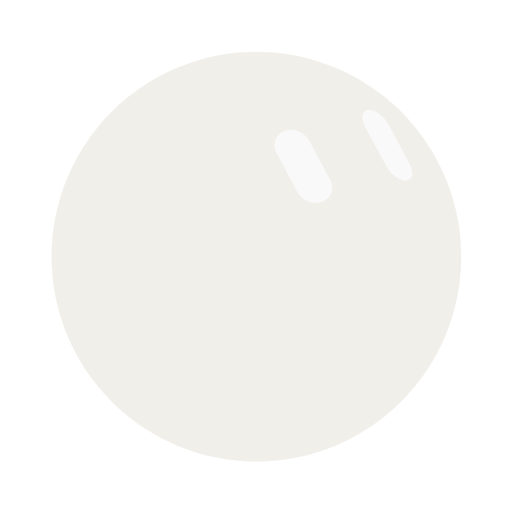
t = 0.00 s
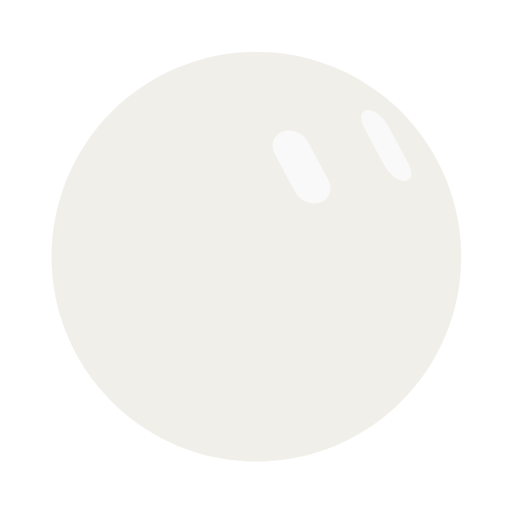
t = 0.51 s
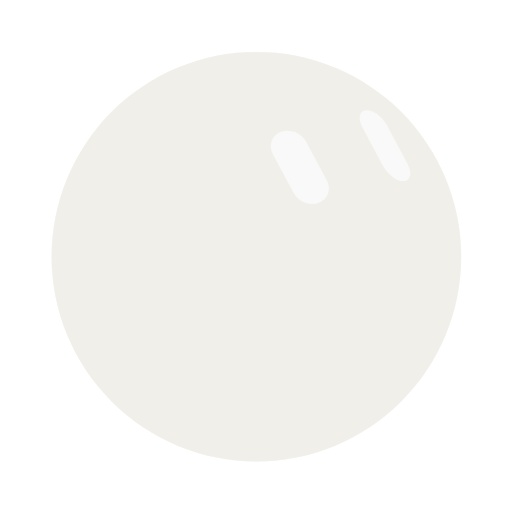
t = 1.01 s
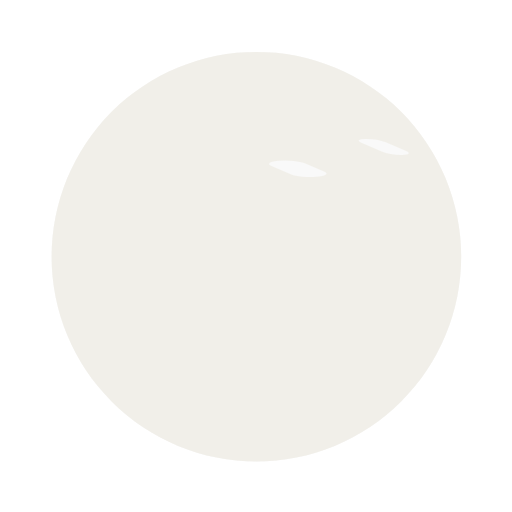
t = 1.47 s
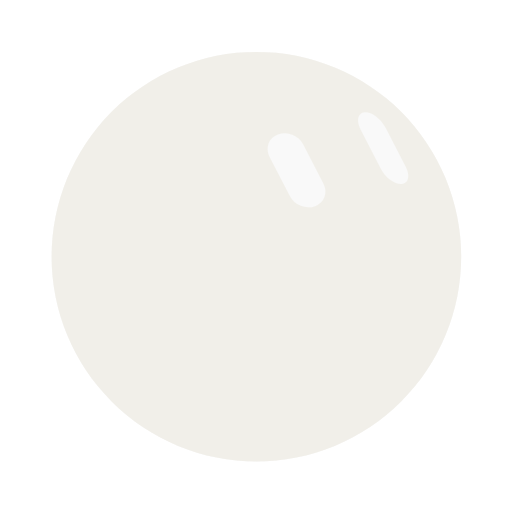
t = 1.97 s
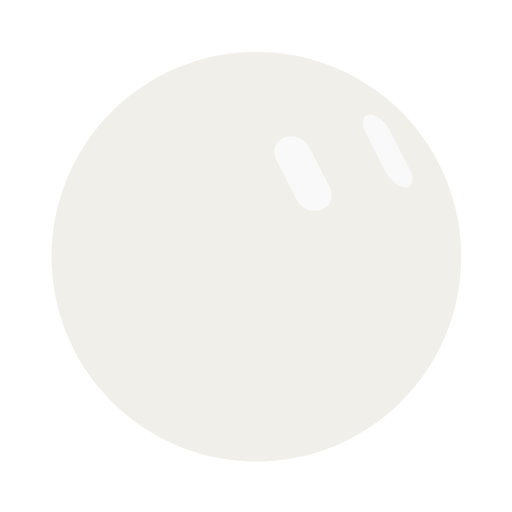
t = 2.47 s

The animated SVG that drew these frames (rendered in a browser with its animation timeline set to each time). Animation: 2 CSS @keyframes rules; one cycle of 2.97 s, repeats indefinitely.

<svg width="250" height="250" viewBox="-125 -125 250 250" role="img" aria-label="Animated bloub avatar" xmlns="http://www.w3.org/2000/svg"><defs><mask id="bot-mask-kjof9w" maskUnits="userSpaceOnUse" x="-158" y="-158" width="316" height="316"><path d="M100.19 0.33C100.19 3.6 100.03 6.88 99.71 10.13C99.39 13.38 98.9 16.63 98.27 19.84C97.63 23.04 96.83 26.23 95.88 29.36C94.93 32.48 93.83 35.58 92.58 38.6C91.33 41.62 89.92 44.59 88.38 47.47C86.84 50.35 85.15 53.17 83.33 55.89C81.52 58.6 79.56 61.24 77.49 63.77C75.42 66.29 73.21 68.73 70.9 71.04C68.59 73.35 66.15 75.56 63.63 77.63C61.1 79.7 58.46 81.66 55.74 83.48C53.03 85.29 50.21 86.98 47.33 88.52C44.45 90.06 41.47 91.47 38.46 92.72C35.44 93.97 32.34 95.07 29.22 96.02C26.09 96.97 22.9 97.77 19.7 98.41C16.49 99.04 13.24 99.53 9.99 99.85C6.74 100.17 3.45 100.33 0.19 100.33C-3.08 100.33 -6.36 100.17 -9.61 99.85C-12.87 99.53 -16.12 99.04 -19.32 98.41C-22.53 97.77 -25.71 96.97 -28.84 96.02C-31.97 95.07 -35.06 93.97 -38.08 92.72C-41.1 91.47 -44.07 90.06 -46.95 88.52C-49.83 86.98 -52.65 85.29 -55.37 83.48C-58.09 81.66 -60.73 79.7 -63.25 77.63C-65.78 75.56 -68.21 73.35 -70.52 71.04C-72.83 68.73 -75.04 66.29 -77.11 63.77C-79.19 61.24 -81.14 58.6 -82.96 55.89C-84.77 53.17 -86.46 50.35 -88 47.47C-89.54 44.59 -90.95 41.62 -92.2 38.6C-93.45 35.58 -94.56 32.48 -95.51 29.36C-96.46 26.23 -97.25 23.04 -97.89 19.84C-98.53 16.63 -99.01 13.38 -99.33 10.13C-99.65 6.88 -99.81 3.6 -99.81 0.33C-99.81 -2.94 -99.65 -6.22 -99.33 -9.47C-99.01 -12.72 -98.53 -15.98 -97.89 -19.18C-97.25 -22.38 -96.46 -25.57 -95.51 -28.7C-94.56 -31.83 -93.45 -34.92 -92.2 -37.94C-90.95 -40.96 -89.54 -43.93 -88 -46.81C-86.46 -49.69 -84.77 -52.51 -82.96 -55.23C-81.14 -57.94 -79.19 -60.58 -77.11 -63.11C-75.04 -65.64 -72.83 -68.07 -70.52 -70.38C-68.21 -72.69 -65.78 -74.9 -63.25 -76.97C-60.73 -79.04 -58.09 -81 -55.37 -82.82C-52.65 -84.63 -49.83 -86.32 -46.95 -87.86C-44.07 -89.4 -41.1 -90.81 -38.08 -92.06C-35.06 -93.31 -31.97 -94.42 -28.84 -95.37C-25.71 -96.31 -22.53 -97.11 -19.32 -97.75C-16.12 -98.39 -12.87 -98.87 -9.61 -99.19C-6.36 -99.51 -3.08 -99.67 0.19 -99.67C3.45 -99.67 6.74 -99.51 9.99 -99.19C13.24 -98.87 16.49 -98.39 19.7 -97.75C22.9 -97.11 26.09 -96.31 29.22 -95.37C32.34 -94.42 35.44 -93.31 38.46 -92.06C41.47 -90.81 44.45 -89.4 47.33 -87.86C50.21 -86.32 53.03 -84.63 55.74 -82.82C58.46 -81 61.1 -79.04 63.63 -76.97C66.15 -74.9 68.59 -72.69 70.9 -70.38C73.21 -68.07 75.42 -65.64 77.49 -63.11C79.56 -60.58 81.52 -57.94 83.33 -55.23C85.15 -52.51 86.84 -49.69 88.38 -46.81C89.92 -43.93 91.33 -40.96 92.58 -37.94C93.83 -34.92 94.93 -31.83 95.88 -28.7C96.83 -25.57 97.63 -22.38 98.27 -19.18C98.9 -15.98 99.39 -12.72 99.71 -9.47C100.03 -6.22 100.19 -2.94 100.19 0.33Z" fill="#fff"/><path d="M-9.3 -11.3A9.3 9.3 0 0 1 0 -20.6L0 -20.6A9.3 9.3 0 0 1 9.3 -11.3L9.3 11.3A9.3 9.3 0 0 1 0 20.6L0 20.6A9.3 9.3 0 0 1 -9.3 11.3Z" class="oeil0" opacity="1" fill="#000"/><path d="M-9.3 -11.3A9.3 9.3 0 0 1 0 -20.6L0 -20.6A9.3 9.3 0 0 1 9.3 -11.3L9.3 11.3A9.3 9.3 0 0 1 0 20.6L0 20.6A9.3 9.3 0 0 1 -9.3 11.3Z" class="oeil1" opacity="1" fill="#000"/></mask></defs><g fill="none" stroke-linecap="round"></g><g opacity="1"><path d="M100.19 0.33C100.19 3.6 100.03 6.88 99.71 10.13C99.39 13.38 98.9 16.63 98.27 19.84C97.63 23.04 96.83 26.23 95.88 29.36C94.93 32.48 93.83 35.58 92.58 38.6C91.33 41.62 89.92 44.59 88.38 47.47C86.84 50.35 85.15 53.17 83.33 55.89C81.52 58.6 79.56 61.24 77.49 63.77C75.42 66.29 73.21 68.73 70.9 71.04C68.59 73.35 66.15 75.56 63.63 77.63C61.1 79.7 58.46 81.66 55.74 83.48C53.03 85.29 50.21 86.98 47.33 88.52C44.45 90.06 41.47 91.47 38.46 92.72C35.44 93.97 32.34 95.07 29.22 96.02C26.09 96.97 22.9 97.77 19.7 98.41C16.49 99.04 13.24 99.53 9.99 99.85C6.74 100.17 3.45 100.33 0.19 100.33C-3.08 100.33 -6.36 100.17 -9.61 99.85C-12.87 99.53 -16.12 99.04 -19.32 98.41C-22.53 97.77 -25.71 96.97 -28.84 96.02C-31.97 95.07 -35.06 93.97 -38.08 92.72C-41.1 91.47 -44.07 90.06 -46.95 88.52C-49.83 86.98 -52.65 85.29 -55.37 83.48C-58.09 81.66 -60.73 79.7 -63.25 77.63C-65.78 75.56 -68.21 73.35 -70.52 71.04C-72.83 68.73 -75.04 66.29 -77.11 63.77C-79.19 61.24 -81.14 58.6 -82.96 55.89C-84.77 53.17 -86.46 50.35 -88 47.47C-89.54 44.59 -90.95 41.62 -92.2 38.6C-93.45 35.58 -94.56 32.48 -95.51 29.36C-96.46 26.23 -97.25 23.04 -97.89 19.84C-98.53 16.63 -99.01 13.38 -99.33 10.13C-99.65 6.88 -99.81 3.6 -99.81 0.33C-99.81 -2.94 -99.65 -6.22 -99.33 -9.47C-99.01 -12.72 -98.53 -15.98 -97.89 -19.18C-97.25 -22.38 -96.46 -25.57 -95.51 -28.7C-94.56 -31.83 -93.45 -34.92 -92.2 -37.94C-90.95 -40.96 -89.54 -43.93 -88 -46.81C-86.46 -49.69 -84.77 -52.51 -82.96 -55.23C-81.14 -57.94 -79.19 -60.58 -77.11 -63.11C-75.04 -65.64 -72.83 -68.07 -70.52 -70.38C-68.21 -72.69 -65.78 -74.9 -63.25 -76.97C-60.73 -79.04 -58.09 -81 -55.37 -82.82C-52.65 -84.63 -49.83 -86.32 -46.95 -87.86C-44.07 -89.4 -41.1 -90.81 -38.08 -92.06C-35.06 -93.31 -31.97 -94.42 -28.84 -95.37C-25.71 -96.31 -22.53 -97.11 -19.32 -97.75C-16.12 -98.39 -12.87 -98.87 -9.61 -99.19C-6.36 -99.51 -3.08 -99.67 0.19 -99.67C3.45 -99.67 6.74 -99.51 9.99 -99.19C13.24 -98.87 16.49 -98.39 19.7 -97.75C22.9 -97.11 26.09 -96.31 29.22 -95.37C32.34 -94.42 35.44 -93.31 38.46 -92.06C41.47 -90.81 44.45 -89.4 47.33 -87.86C50.21 -86.32 53.03 -84.63 55.74 -82.82C58.46 -81 61.1 -79.04 63.63 -76.97C66.15 -74.9 68.59 -72.69 70.9 -70.38C73.21 -68.07 75.42 -65.64 77.49 -63.11C79.56 -60.58 81.52 -57.94 83.33 -55.23C85.15 -52.51 86.84 -49.69 88.38 -46.81C89.92 -43.93 91.33 -40.96 92.58 -37.94C93.83 -34.92 94.93 -31.83 95.88 -28.7C96.83 -25.57 97.63 -22.38 98.27 -19.18C98.9 -15.98 99.39 -12.72 99.71 -9.47C100.03 -6.22 100.19 -2.94 100.19 0.33Z" fill="#f9f9f9"/><g mask="url(#bot-mask-kjof9w)"><rect x="-158" y="-158" width="316" height="316" fill="#f1efe9"/></g></g><g></g><g fill="none" stroke-linecap="round"></g><style>.oeil0,.oeil1{transform-box:view-box;transform-origin:0 0;animation-duration:2.967s;animation-iteration-count:infinite;animation-timing-function:linear;animation-direction:alternate}.oeil0{animation-name:oeil0}.oeil1{animation-name:oeil1}@keyframes oeil0{0%{transform:matrix(0.86,-0.32,0.45,0.84,23.09,-43.79)}1.124%{transform:matrix(0.86,-0.32,0.45,0.84,23.09,-43.74)}2.247%{transform:matrix(0.86,-0.32,0.45,0.84,23.08,-43.69)}3.371%{transform:matrix(0.86,-0.32,0.45,0.84,23.06,-43.64)}4.494%{transform:matrix(0.86,-0.32,0.45,0.84,23.04,-43.6)}5.618%{transform:matrix(0.86,-0.32,0.45,0.84,23,-43.56)}6.742%{transform:matrix(0.86,-0.32,0.45,0.84,22.96,-43.53)}7.865%{transform:matrix(0.86,-0.32,0.45,0.84,22.9,-43.5)}8.989%{transform:matrix(0.86,-0.32,0.45,0.84,22.84,-43.48)}10.112%{transform:matrix(0.86,-0.32,0.45,0.84,22.78,-43.47)}11.236%{transform:matrix(0.86,-0.32,0.45,0.84,22.7,-43.46)}12.36%{transform:matrix(0.86,-0.32,0.45,0.84,22.62,-43.45)}13.483%{transform:matrix(0.86,-0.32,0.45,0.84,22.54,-43.44)}14.607%{transform:matrix(0.86,-0.32,0.45,0.84,22.46,-43.44)}15.73%{transform:matrix(0.86,-0.32,0.45,0.84,22.37,-43.45)}16.854%{transform:matrix(0.87,-0.32,0.45,0.84,22.28,-43.45)}17.978%{transform:matrix(0.87,-0.33,0.45,0.84,22.2,-43.46)}19.101%{transform:matrix(0.87,-0.33,0.45,0.84,22.11,-43.46)}20.225%{transform:matrix(0.87,-0.33,0.45,0.84,22.03,-43.47)}21.348%{transform:matrix(0.87,-0.33,0.45,0.84,21.95,-43.47)}22.472%{transform:matrix(0.87,-0.33,0.45,0.84,21.88,-43.48)}23.596%{transform:matrix(0.87,-0.33,0.45,0.84,21.81,-43.48)}24.719%{transform:matrix(0.87,-0.33,0.45,0.84,21.75,-43.48)}25.843%{transform:matrix(0.87,-0.33,0.45,0.84,21.7,-43.47)}26.966%{transform:matrix(0.87,-0.33,0.45,0.84,21.65,-43.46)}28.09%{transform:matrix(0.87,-0.33,0.45,0.84,21.6,-43.45)}29.213%{transform:matrix(0.87,-0.33,0.45,0.84,21.56,-43.43)}30.337%{transform:matrix(0.87,-0.33,0.45,0.84,21.52,-43.41)}31.461%{transform:matrix(0.87,-0.33,0.45,0.84,21.49,-43.39)}32.584%{transform:matrix(0.87,-0.33,0.45,0.84,21.45,-43.35)}33.708%{transform:matrix(0.87,-0.33,0.45,0.84,21.42,-43.32)}34.831%{transform:matrix(0.87,-0.33,0.45,0.84,21.38,-43.28)}35.955%{transform:matrix(0.87,-0.33,0.45,0.84,21.34,-43.24)}37.079%{transform:matrix(0.87,-0.33,0.45,0.84,21.3,-43.19)}38.202%{transform:matrix(0.87,-0.33,0.45,0.84,21.25,-43.14)}39.326%{transform:matrix(0.87,-0.33,0.45,0.84,21.2,-43.09)}40.449%{transform:matrix(0.87,-0.33,0.45,0.84,21.13,-43.03)}41.573%{transform:matrix(0.87,-0.33,0.45,0.84,21.07,-42.98)}42.697%{transform:matrix(0.87,-0.33,0.45,0.84,20.99,-42.92)}43.82%{transform:matrix(0.87,-0.33,0.45,0.84,20.9,-42.86)}44.944%{transform:matrix(0.87,-0.33,0.44,0.84,20.81,-42.8)}46.067%{transform:matrix(0.87,-0.33,0.44,0.84,20.71,-42.75)}47.191%{transform:matrix(0.87,-0.33,0.44,0.84,20.61,-42.69)}48.315%{transform:matrix(0.87,-0.2,0.44,0.52,20.5,-42.64)}49.438%{transform:matrix(0.87,-0.07,0.44,0.19,20.39,-42.58)}50.562%{transform:matrix(0.87,-0.08,0.44,0.2,20.27,-42.53)}51.685%{transform:matrix(0.87,-0.18,0.44,0.47,20.16,-42.48)}52.809%{transform:matrix(0.88,-0.29,0.44,0.74,20.05,-42.44)}53.933%{transform:matrix(0.88,-0.33,0.44,0.84,19.95,-42.39)}55.056%{transform:matrix(0.88,-0.33,0.44,0.84,19.85,-42.34)}56.18%{transform:matrix(0.88,-0.33,0.44,0.84,19.76,-42.3)}57.303%{transform:matrix(0.88,-0.33,0.44,0.84,19.69,-42.26)}58.427%{transform:matrix(0.88,-0.33,0.44,0.84,19.63,-42.21)}59.551%{transform:matrix(0.88,-0.33,0.44,0.85,19.59,-42.17)}60.674%{transform:matrix(0.88,-0.33,0.44,0.85,19.56,-42.13)}61.798%{transform:matrix(0.88,-0.33,0.44,0.85,19.56,-42.08)}62.921%{transform:matrix(0.88,-0.33,0.44,0.85,19.58,-42.03)}64.045%{transform:matrix(0.88,-0.33,0.44,0.85,19.63,-41.98)}65.169%{transform:matrix(0.88,-0.33,0.44,0.85,19.7,-41.92)}66.292%{transform:matrix(0.88,-0.33,0.44,0.85,19.79,-41.86)}67.416%{transform:matrix(0.88,-0.33,0.44,0.85,19.9,-41.8)}68.539%{transform:matrix(0.88,-0.33,0.44,0.85,20.04,-41.73)}69.663%{transform:matrix(0.88,-0.33,0.44,0.85,20.2,-41.65)}70.787%{transform:matrix(0.88,-0.33,0.44,0.85,20.38,-41.56)}71.91%{transform:matrix(0.88,-0.33,0.44,0.85,20.58,-41.47)}73.034%{transform:matrix(0.87,-0.33,0.44,0.85,20.8,-41.37)}74.157%{transform:matrix(0.87,-0.33,0.44,0.85,21.03,-41.27)}75.281%{transform:matrix(0.87,-0.33,0.44,0.85,21.27,-41.15)}76.404%{transform:matrix(0.87,-0.33,0.44,0.85,21.51,-41.04)}77.528%{transform:matrix(0.87,-0.33,0.44,0.85,21.76,-40.91)}78.652%{transform:matrix(0.87,-0.33,0.44,0.85,22.02,-40.78)}79.775%{transform:matrix(0.87,-0.33,0.44,0.85,22.26,-40.64)}80.899%{transform:matrix(0.87,-0.33,0.44,0.85,22.51,-40.5)}82.022%{transform:matrix(0.87,-0.33,0.44,0.85,22.74,-40.36)}83.146%{transform:matrix(0.87,-0.33,0.44,0.86,22.96,-40.22)}84.27%{transform:matrix(0.87,-0.33,0.44,0.86,23.17,-40.08)}85.393%{transform:matrix(0.87,-0.33,0.44,0.86,23.36,-39.93)}86.517%{transform:matrix(0.87,-0.33,0.44,0.86,23.52,-39.79)}87.64%{transform:matrix(0.87,-0.33,0.44,0.86,23.67,-39.66)}88.764%{transform:matrix(0.87,-0.33,0.44,0.86,23.8,-39.53)}89.888%{transform:matrix(0.87,-0.33,0.44,0.86,23.9,-39.41)}91.011%{transform:matrix(0.87,-0.33,0.44,0.86,23.97,-39.29)}92.135%{transform:matrix(0.87,-0.33,0.44,0.86,24.03,-39.19)}93.258%{transform:matrix(0.87,-0.33,0.44,0.86,24.05,-39.1)}94.382%{transform:matrix(0.87,-0.33,0.44,0.86,24.06,-39.02)}95.506%{transform:matrix(0.87,-0.33,0.44,0.86,24.04,-38.96)}96.629%{transform:matrix(0.87,-0.33,0.44,0.86,24,-38.91)}97.753%{transform:matrix(0.87,-0.33,0.44,0.86,23.94,-38.87)}98.876%{transform:matrix(0.87,-0.33,0.44,0.86,23.87,-38.85)}100%{transform:matrix(0.87,-0.33,0.44,0.86,23.78,-38.85)}}@keyframes oeil1{0%{transform:matrix(0.62,-0.05,0.45,0.84,64.11,-54.11)}1.124%{transform:matrix(0.62,-0.05,0.45,0.84,64.12,-54.07)}2.247%{transform:matrix(0.62,-0.05,0.45,0.84,64.11,-54.03)}3.371%{transform:matrix(0.62,-0.05,0.45,0.84,64.1,-54)}4.494%{transform:matrix(0.62,-0.05,0.45,0.84,64.09,-53.97)}5.618%{transform:matrix(0.62,-0.05,0.45,0.84,64.07,-53.94)}6.742%{transform:matrix(0.62,-0.05,0.45,0.84,64.04,-53.92)}7.865%{transform:matrix(0.62,-0.05,0.45,0.84,64.01,-53.91)}8.989%{transform:matrix(0.62,-0.05,0.45,0.84,63.97,-53.9)}10.112%{transform:matrix(0.62,-0.05,0.45,0.84,63.93,-53.89)}11.236%{transform:matrix(0.63,-0.05,0.45,0.84,63.88,-53.89)}12.36%{transform:matrix(0.63,-0.05,0.45,0.84,63.82,-53.89)}13.483%{transform:matrix(0.63,-0.05,0.45,0.84,63.77,-53.9)}14.607%{transform:matrix(0.63,-0.05,0.45,0.84,63.71,-53.91)}15.73%{transform:matrix(0.63,-0.05,0.45,0.84,63.65,-53.92)}16.854%{transform:matrix(0.63,-0.05,0.45,0.84,63.59,-53.93)}17.978%{transform:matrix(0.63,-0.05,0.45,0.84,63.53,-53.94)}19.101%{transform:matrix(0.63,-0.05,0.45,0.84,63.47,-53.96)}20.225%{transform:matrix(0.63,-0.05,0.45,0.84,63.41,-53.97)}21.348%{transform:matrix(0.63,-0.05,0.45,0.84,63.36,-53.98)}22.472%{transform:matrix(0.63,-0.05,0.45,0.84,63.31,-53.99)}23.596%{transform:matrix(0.63,-0.05,0.45,0.84,63.26,-54)}24.719%{transform:matrix(0.63,-0.05,0.45,0.84,63.22,-54.01)}25.843%{transform:matrix(0.63,-0.05,0.45,0.84,63.18,-54.01)}26.966%{transform:matrix(0.63,-0.06,0.45,0.84,63.14,-54.01)}28.09%{transform:matrix(0.63,-0.06,0.45,0.84,63.11,-54)}29.213%{transform:matrix(0.63,-0.06,0.45,0.84,63.08,-53.99)}30.337%{transform:matrix(0.63,-0.06,0.45,0.84,63.05,-53.97)}31.461%{transform:matrix(0.63,-0.06,0.45,0.84,63.03,-53.95)}32.584%{transform:matrix(0.63,-0.06,0.45,0.84,63.01,-53.93)}33.708%{transform:matrix(0.64,-0.06,0.45,0.84,62.98,-53.9)}34.831%{transform:matrix(0.64,-0.06,0.45,0.84,62.96,-53.87)}35.955%{transform:matrix(0.64,-0.06,0.45,0.84,62.94,-53.83)}37.079%{transform:matrix(0.64,-0.06,0.45,0.84,62.92,-53.79)}38.202%{transform:matrix(0.64,-0.06,0.45,0.84,62.89,-53.75)}39.326%{transform:matrix(0.64,-0.06,0.45,0.84,62.86,-53.71)}40.449%{transform:matrix(0.64,-0.06,0.45,0.84,62.82,-53.66)}41.573%{transform:matrix(0.64,-0.06,0.45,0.84,62.78,-53.61)}42.697%{transform:matrix(0.64,-0.06,0.45,0.84,62.74,-53.56)}43.82%{transform:matrix(0.64,-0.06,0.45,0.84,62.69,-53.51)}44.944%{transform:matrix(0.64,-0.06,0.44,0.84,62.64,-53.46)}46.067%{transform:matrix(0.64,-0.06,0.44,0.84,62.58,-53.41)}47.191%{transform:matrix(0.64,-0.06,0.44,0.84,62.52,-53.36)}48.315%{transform:matrix(0.64,-0.04,0.44,0.52,62.45,-53.32)}49.438%{transform:matrix(0.64,-0.01,0.44,0.19,62.38,-53.27)}50.562%{transform:matrix(0.65,-0.01,0.44,0.2,62.32,-53.23)}51.685%{transform:matrix(0.65,-0.03,0.44,0.47,62.25,-53.18)}52.809%{transform:matrix(0.65,-0.05,0.44,0.74,62.18,-53.14)}53.933%{transform:matrix(0.65,-0.06,0.44,0.84,62.12,-53.1)}55.056%{transform:matrix(0.65,-0.06,0.44,0.84,62.06,-53.07)}56.18%{transform:matrix(0.65,-0.06,0.44,0.84,62.01,-53.03)}57.303%{transform:matrix(0.65,-0.06,0.44,0.84,61.97,-52.99)}58.427%{transform:matrix(0.65,-0.06,0.44,0.84,61.93,-52.96)}59.551%{transform:matrix(0.65,-0.06,0.44,0.85,61.91,-52.92)}60.674%{transform:matrix(0.65,-0.06,0.44,0.85,61.9,-52.88)}61.798%{transform:matrix(0.65,-0.06,0.44,0.85,61.9,-52.84)}62.921%{transform:matrix(0.65,-0.06,0.44,0.85,61.92,-52.8)}64.045%{transform:matrix(0.65,-0.06,0.44,0.85,61.96,-52.76)}65.169%{transform:matrix(0.65,-0.06,0.44,0.85,62.01,-52.71)}66.292%{transform:matrix(0.65,-0.06,0.44,0.85,62.08,-52.66)}67.416%{transform:matrix(0.65,-0.06,0.44,0.85,62.16,-52.6)}68.539%{transform:matrix(0.65,-0.06,0.44,0.85,62.26,-52.54)}69.663%{transform:matrix(0.65,-0.07,0.44,0.85,62.37,-52.47)}70.787%{transform:matrix(0.65,-0.07,0.44,0.85,62.5,-52.4)}71.91%{transform:matrix(0.65,-0.07,0.44,0.85,62.64,-52.31)}73.034%{transform:matrix(0.64,-0.07,0.44,0.85,62.79,-52.23)}74.157%{transform:matrix(0.64,-0.07,0.44,0.85,62.96,-52.14)}75.281%{transform:matrix(0.64,-0.07,0.44,0.85,63.12,-52.04)}76.404%{transform:matrix(0.64,-0.07,0.44,0.85,63.3,-51.93)}77.528%{transform:matrix(0.64,-0.07,0.44,0.85,63.47,-51.82)}78.652%{transform:matrix(0.63,-0.07,0.44,0.85,63.65,-51.71)}79.775%{transform:matrix(0.63,-0.07,0.44,0.85,63.83,-51.59)}80.899%{transform:matrix(0.63,-0.07,0.44,0.85,64,-51.46)}82.022%{transform:matrix(0.63,-0.07,0.44,0.85,64.16,-51.34)}83.146%{transform:matrix(0.63,-0.07,0.44,0.86,64.32,-51.21)}84.27%{transform:matrix(0.63,-0.07,0.44,0.86,64.47,-51.09)}85.393%{transform:matrix(0.62,-0.07,0.44,0.86,64.61,-50.96)}86.517%{transform:matrix(0.62,-0.07,0.44,0.86,64.73,-50.84)}87.64%{transform:matrix(0.62,-0.07,0.44,0.86,64.84,-50.73)}88.764%{transform:matrix(0.62,-0.08,0.44,0.86,64.93,-50.62)}89.888%{transform:matrix(0.62,-0.08,0.44,0.86,65.01,-50.51)}91.011%{transform:matrix(0.62,-0.08,0.44,0.86,65.06,-50.42)}92.135%{transform:matrix(0.62,-0.08,0.44,0.86,65.11,-50.33)}93.258%{transform:matrix(0.62,-0.08,0.44,0.86,65.13,-50.26)}94.382%{transform:matrix(0.62,-0.08,0.44,0.86,65.14,-50.2)}95.506%{transform:matrix(0.62,-0.08,0.44,0.86,65.13,-50.15)}96.629%{transform:matrix(0.62,-0.08,0.44,0.86,65.1,-50.12)}97.753%{transform:matrix(0.62,-0.08,0.44,0.86,65.06,-50.1)}98.876%{transform:matrix(0.62,-0.08,0.44,0.86,65.01,-50.1)}100%{transform:matrix(0.62,-0.08,0.44,0.86,64.94,-50.11)}}</style></svg>
